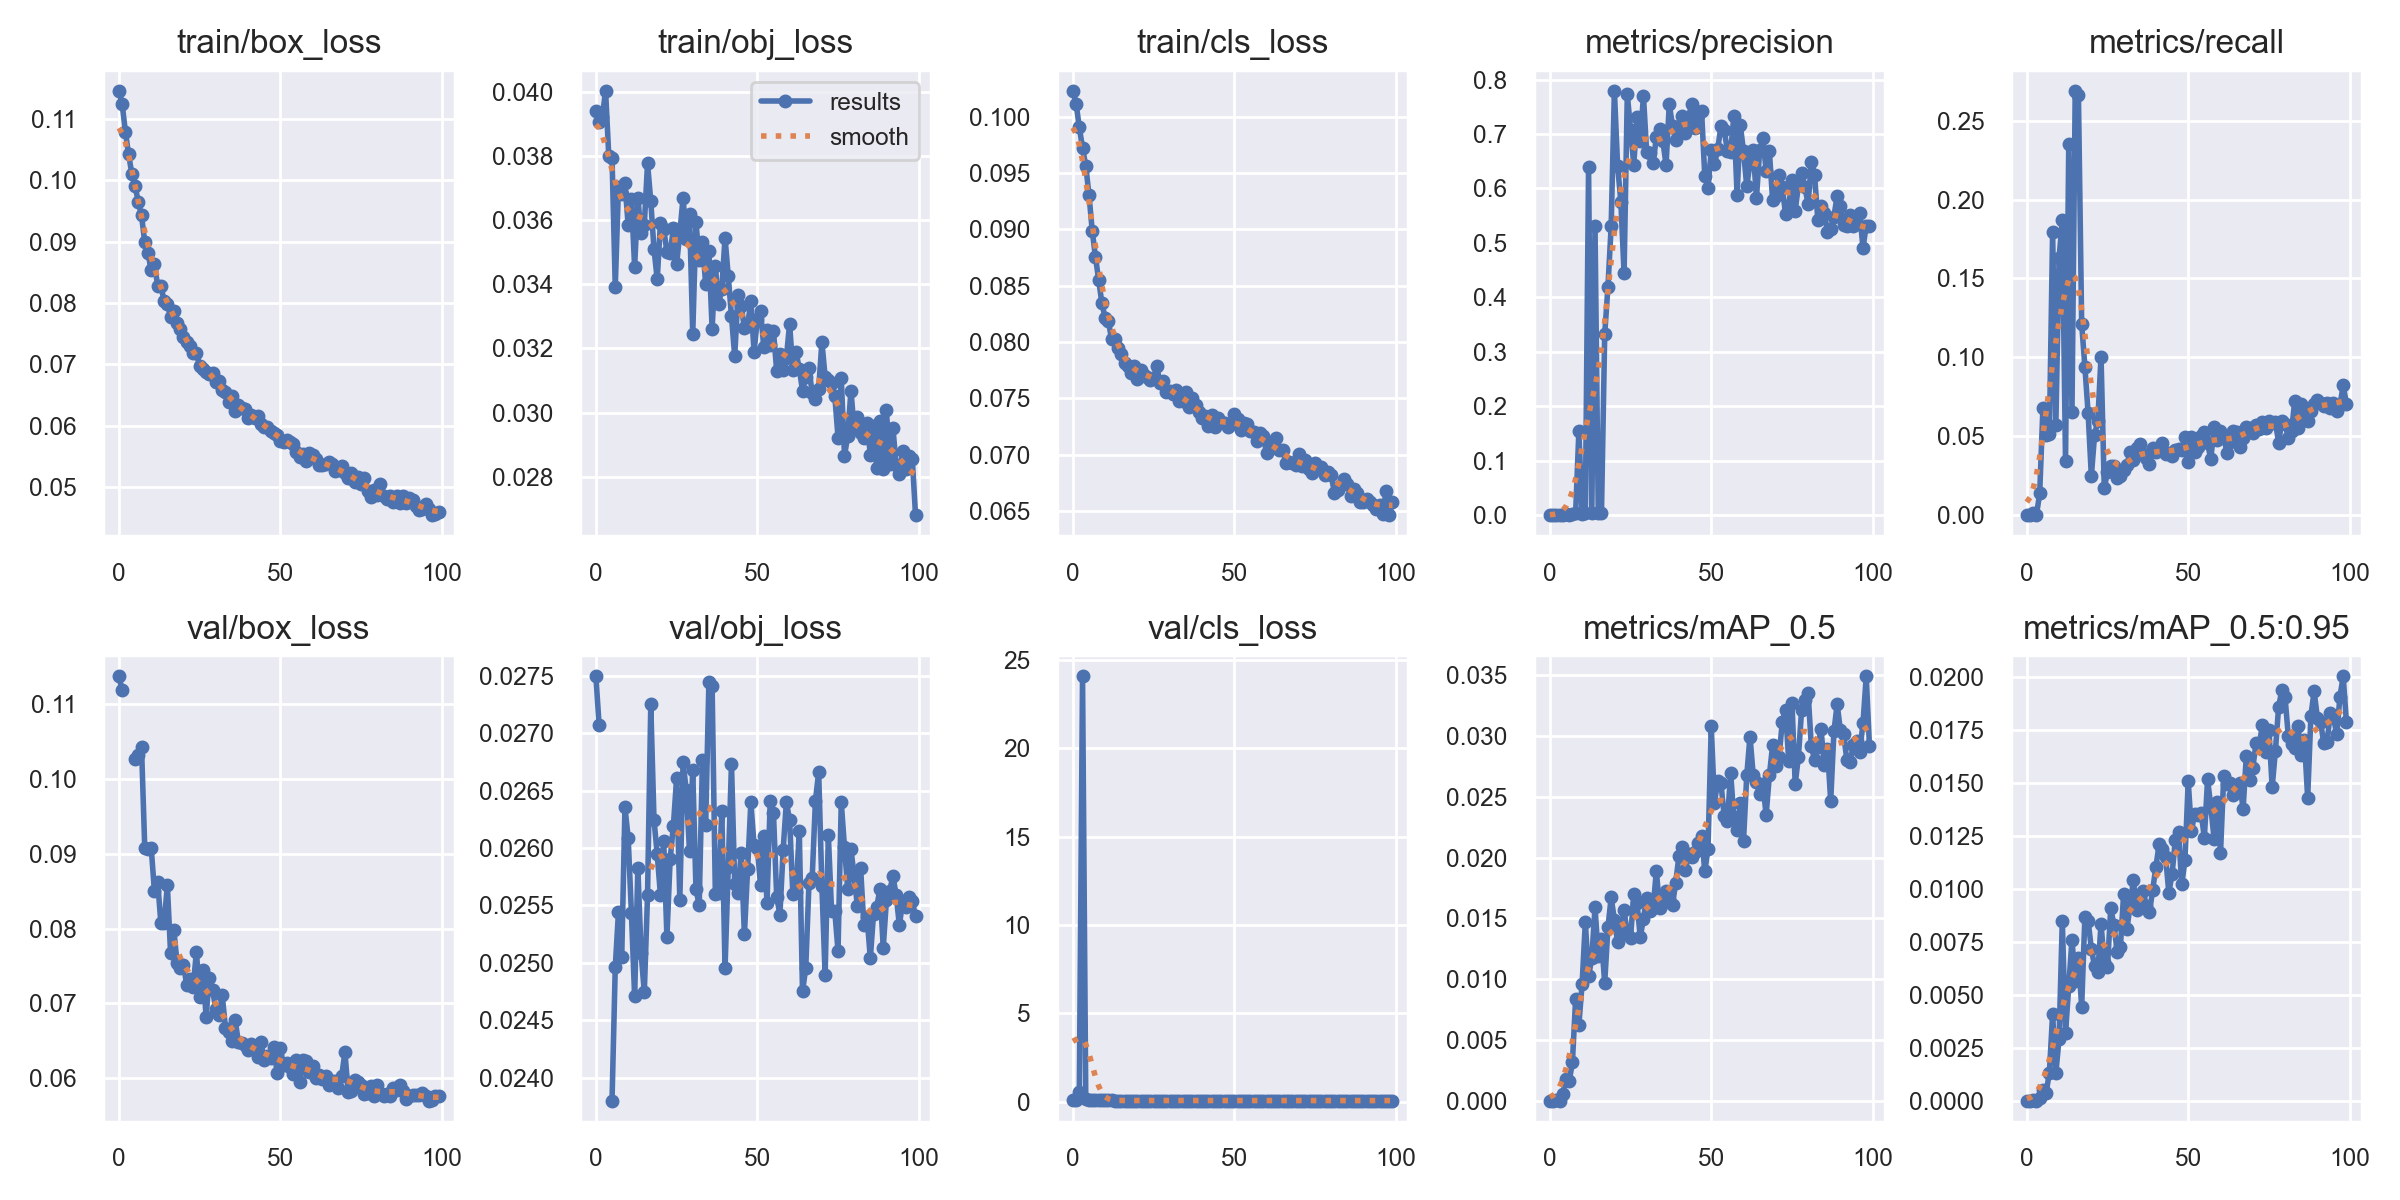

The data file committed next to this chart (first rows):
epoch, train/box_loss, train/obj_loss, train/cls_loss, metrics/precision, metrics/recall, metrics/mAP_0.5, metrics/mAP_0.5:0.95, val/box_loss, val/obj_loss, val/cls_loss, x/lr0, x/lr1, x/lr2
0, 0.1146, 0.03941, 0.1023, 0, 0, 0, 0, 0.1137, 0.02749, 0.09661, 0.07067, 0.003259, 0.003259
1, 0.1125, 0.03904, 0.1012, 0, 0, 0, 0, 0.1119, 0.02707, 0.09667, 0.0406, 0.006527, 0.006527
2, 0.108, 0.03921, 0.09908, 9.62E-05, 0.001553, 6.31E-05, 1.89E-05, nan, nan, 0.5328, 0.01047, 0.009729, 0.009729
3, 0.1042, 0.04002, 0.09723, 0, 0, 0, 0, nan, nan, 24.06, 0.009703, 0.009703, 0.009703
4, 0.1011, 0.03798, 0.09566, 0.0008436, 0.01375, 0.0005802, 0.0001378, nan, nan, 0.166, 0.009703, 0.009703, 0.009703
5, 0.09907, 0.03794, 0.09307, 0.001474, 0.06797, 0.001749, 0.0004949, 0.1027, 0.0238, 0.0972, 0.009604, 0.009604, 0.009604
6, 0.0965, 0.03392, 0.0899, 0.0007873, 0.05043, 0.001578, 0.0003649, 0.1032, 0.02496, 0.09233, 0.009505, 0.009505, 0.009505
7, 0.09428, 0.03704, 0.08757, 0.001601, 0.05148, 0.00315, 0.001324, 0.1043, 0.02545, 0.08416, 0.009406, 0.009406, 0.009406
8, 0.0899, 0.03681, 0.08552, 0.004127, 0.1794, 0.008395, 0.004078, 0.09084, 0.02505, 0.08352, 0.009307, 0.009307, 0.009307
9, 0.0881, 0.03716, 0.08344, 0.1542, 0.0568, 0.006246, 0.00129, 0.0906, 0.02635, 0.08306, 0.009208, 0.009208, 0.009208
10, 0.08536, 0.03583, 0.08215, 0.002593, 0.163, 0.009593, 0.002923, 0.09079, 0.02609, 0.08215, 0.009109, 0.009109, 0.009109
11, 0.08632, 0.03666, 0.08187, 0.003345, 0.1871, 0.01468, 0.008485, 0.085, 0.02543, 0.08092, 0.00901, 0.00901, 0.00901
12, 0.08283, 0.03453, 0.08024, 0.6391, 0.03416, 0.01022, 0.003188, 0.08628, 0.02471, 0.08012, 0.008911, 0.008911, 0.008911
13, 0.08283, 0.03669, 0.08031, 0.003152, 0.2352, 0.01173, 0.005392, 0.08068, 0.02583, 0.07985, 0.008812, 0.008812, 0.008812
14, 0.0803, 0.03559, 0.07943, 0.5318, 0.06555, 0.0159, 0.007594, 0.08076, 0.02508, 0.07957, 0.008713, 0.008713, 0.008713
15, 0.0799, 0.03585, 0.07891, 0.003269, 0.2689, 0.01191, 0.005644, 0.08579, 0.02474, 0.07905, 0.008614, 0.008614, 0.008614
16, 0.07766, 0.03777, 0.07813, 0.003629, 0.266, 0.01326, 0.00674, 0.07669, 0.02559, 0.07874, 0.008515, 0.008515, 0.008515
17, 0.07869, 0.03658, 0.07788, 0.3318, 0.1211, 0.009667, 0.004433, 0.07987, 0.02725, 0.07911, 0.008416, 0.008416, 0.008416
18, 0.07666, 0.03509, 0.07722, 0.4189, 0.09393, 0.01424, 0.008681, 0.07542, 0.02625, 0.07867, 0.008317, 0.008317, 0.008317
19, 0.0758, 0.03415, 0.07787, 0.5303, 0.0645, 0.01671, 0.008476, 0.07476, 0.02594, 0.07862, 0.008218, 0.008218, 0.008218
20, 0.07449, 0.03591, 0.0767, 0.7794, 0.02463, 0.01488, 0.007158, 0.07506, 0.02559, 0.07872, 0.008119, 0.008119, 0.008119
21, 0.07367, 0.03572, 0.07751, 0.6414, 0.05091, 0.01305, 0.006329, 0.07248, 0.02606, 0.07848, 0.00802, 0.00802, 0.00802
22, 0.07291, 0.03501, 0.07705, 0.5757, 0.05988, 0.014, 0.006065, 0.07331, 0.02523, 0.07813, 0.007921, 0.007921, 0.007921
23, 0.07181, 0.03496, 0.07694, 0.4438, 0.1004, 0.01566, 0.008318, 0.07219, 0.0259, 0.07789, 0.007822, 0.007822, 0.007822
24, 0.07183, 0.03573, 0.07663, 0.7732, 0.017, 0.0137, 0.006544, 0.07689, 0.02619, 0.07811, 0.007723, 0.007723, 0.007723
25, 0.0697, 0.03461, 0.07685, 0.708, 0.02746, 0.01337, 0.006312, 0.07084, 0.02661, 0.07797, 0.007624, 0.007624, 0.007624
26, 0.06921, 0.0356, 0.07784, 0.6437, 0.03099, 0.017, 0.00907, 0.07446, 0.02555, 0.07768, 0.007525, 0.007525, 0.007525
27, 0.06878, 0.03668, 0.07636, 0.731, 0.0313, 0.01627, 0.008283, 0.06819, 0.02675, 0.07766, 0.007426, 0.007426, 0.007426
28, 0.0685, 0.0354, 0.07657, 0.6872, 0.02316, 0.01346, 0.007012, 0.07342, 0.0265, 0.07832, 0.007327, 0.007327, 0.007327
29, 0.06864, 0.03619, 0.07554, 0.7705, 0.02472, 0.01493, 0.007258, 0.07183, 0.02597, 0.07764, 0.007228, 0.007228, 0.007228
30, 0.0672, 0.03245, 0.0757, 0.6662, 0.02869, 0.0167, 0.009749, 0.06923, 0.02668, 0.07777, 0.007129, 0.007129, 0.007129
31, 0.06729, 0.03594, 0.07536, 0.6654, 0.03149, 0.01561, 0.008084, 0.06838, 0.02564, 0.07798, 0.00703, 0.00703, 0.00703
32, 0.06584, 0.03475, 0.07575, 0.647, 0.04006, 0.01588, 0.009173, 0.07107, 0.0255, 0.07785, 0.006931, 0.006931, 0.006931
33, 0.06549, 0.03531, 0.07477, 0.6936, 0.03511, 0.01889, 0.0104, 0.06671, 0.02676, 0.07751, 0.006832, 0.006832, 0.006832
34, 0.06383, 0.034, 0.07481, 0.71, 0.04247, 0.01584, 0.008985, 0.06611, 0.0262, 0.07725, 0.006733, 0.006733, 0.006733
35, 0.06476, 0.03504, 0.07555, 0.6877, 0.04528, 0.01627, 0.009487, 0.06496, 0.02745, 0.07731, 0.006634, 0.006634, 0.006634
36, 0.0624, 0.03262, 0.07422, 0.6434, 0.03857, 0.01727, 0.009904, 0.06776, 0.02741, 0.07783, 0.006535, 0.006535, 0.006535
37, 0.06342, 0.03456, 0.075, 0.7547, 0.03641, 0.01661, 0.009172, 0.06483, 0.0256, 0.07737, 0.006436, 0.006436, 0.006436
38, 0.06291, 0.03337, 0.07442, 0.715, 0.03216, 0.01613, 0.008882, 0.06471, 0.02561, 0.07727, 0.006337, 0.006337, 0.006337
39, 0.06274, 0.03386, 0.07383, 0.6884, 0.04255, 0.01793, 0.009945, 0.06441, 0.02632, 0.0769, 0.006238, 0.006238, 0.006238
40, 0.06125, 0.03545, 0.07327, 0.7124, 0.04002, 0.02016, 0.01103, 0.06379, 0.02495, 0.07685, 0.006139, 0.006139, 0.006139
41, 0.06175, 0.03425, 0.07344, 0.7331, 0.04245, 0.0209, 0.0121, 0.06453, 0.02583, 0.07679, 0.00604, 0.00604, 0.00604
42, 0.06127, 0.033, 0.07257, 0.7018, 0.04545, 0.01896, 0.01185, 0.0641, 0.02673, 0.07686, 0.005941, 0.005941, 0.005941
43, 0.06158, 0.03175, 0.07351, 0.7319, 0.03878, 0.02029, 0.01149, 0.06276, 0.02569, 0.07684, 0.005842, 0.005842, 0.005842
44, 0.06031, 0.03365, 0.07244, 0.7558, 0.03921, 0.02001, 0.009802, 0.0648, 0.02561, 0.07685, 0.005743, 0.005743, 0.005743
45, 0.0597, 0.03331, 0.07328, 0.7106, 0.03732, 0.02046, 0.01069, 0.06245, 0.02596, 0.07684, 0.005644, 0.005644, 0.005644
46, 0.0597, 0.03264, 0.07292, 0.7351, 0.04142, 0.02118, 0.01228, 0.06292, 0.02525, 0.07665, 0.005545, 0.005545, 0.005545
47, 0.05916, 0.03271, 0.07281, 0.7432, 0.04186, 0.02181, 0.01269, 0.0627, 0.02582, 0.07656, 0.005446, 0.005446, 0.005446
48, 0.05873, 0.03347, 0.07248, 0.6226, 0.041, 0.01886, 0.01019, 0.06417, 0.0264, 0.07692, 0.005347, 0.005347, 0.005347
49, 0.05845, 0.03188, 0.07272, 0.6002, 0.04954, 0.02072, 0.01135, 0.06064, 0.02602, 0.07626, 0.005248, 0.005248, 0.005248
50, 0.05742, 0.03291, 0.07365, 0.67, 0.03348, 0.03079, 0.01506, 0.06397, 0.026, 0.07618, 0.005149, 0.005149, 0.005149
51, 0.05727, 0.03318, 0.07313, 0.6445, 0.04922, 0.02446, 0.01272, 0.06171, 0.02567, 0.07636, 0.00505, 0.00505, 0.00505
52, 0.05761, 0.03204, 0.07221, 0.6719, 0.03989, 0.02631, 0.01353, 0.06203, 0.0261, 0.07677, 0.004951, 0.004951, 0.004951
53, 0.05739, 0.03258, 0.07278, 0.7142, 0.04304, 0.02613, 0.01348, 0.0614, 0.02552, 0.07588, 0.004852, 0.004852, 0.004852
54, 0.05697, 0.03209, 0.07275, 0.7081, 0.05007, 0.02344, 0.01356, 0.06055, 0.02641, 0.07573, 0.004753, 0.004753, 0.004753
55, 0.05577, 0.03254, 0.07211, 0.6694, 0.05273, 0.02298, 0.0124, 0.06238, 0.02631, 0.07616, 0.004654, 0.004654, 0.004654
56, 0.05495, 0.03129, 0.07204, 0.6665, 0.04541, 0.02697, 0.01515, 0.05948, 0.02558, 0.07564, 0.004555, 0.004555, 0.004555
57, 0.05536, 0.03181, 0.07121, 0.7335, 0.03531, 0.02334, 0.01386, 0.06238, 0.02542, 0.07571, 0.004456, 0.004456, 0.004456
58, 0.05427, 0.03132, 0.0719, 0.5888, 0.05565, 0.02223, 0.01236, 0.06222, 0.02598, 0.07615, 0.004357, 0.004357, 0.004357
59, 0.05557, 0.03171, 0.07163, 0.7164, 0.04735, 0.02445, 0.01408, 0.06086, 0.0264, 0.07566, 0.004258, 0.004258, 0.004258
... 40 more rows
